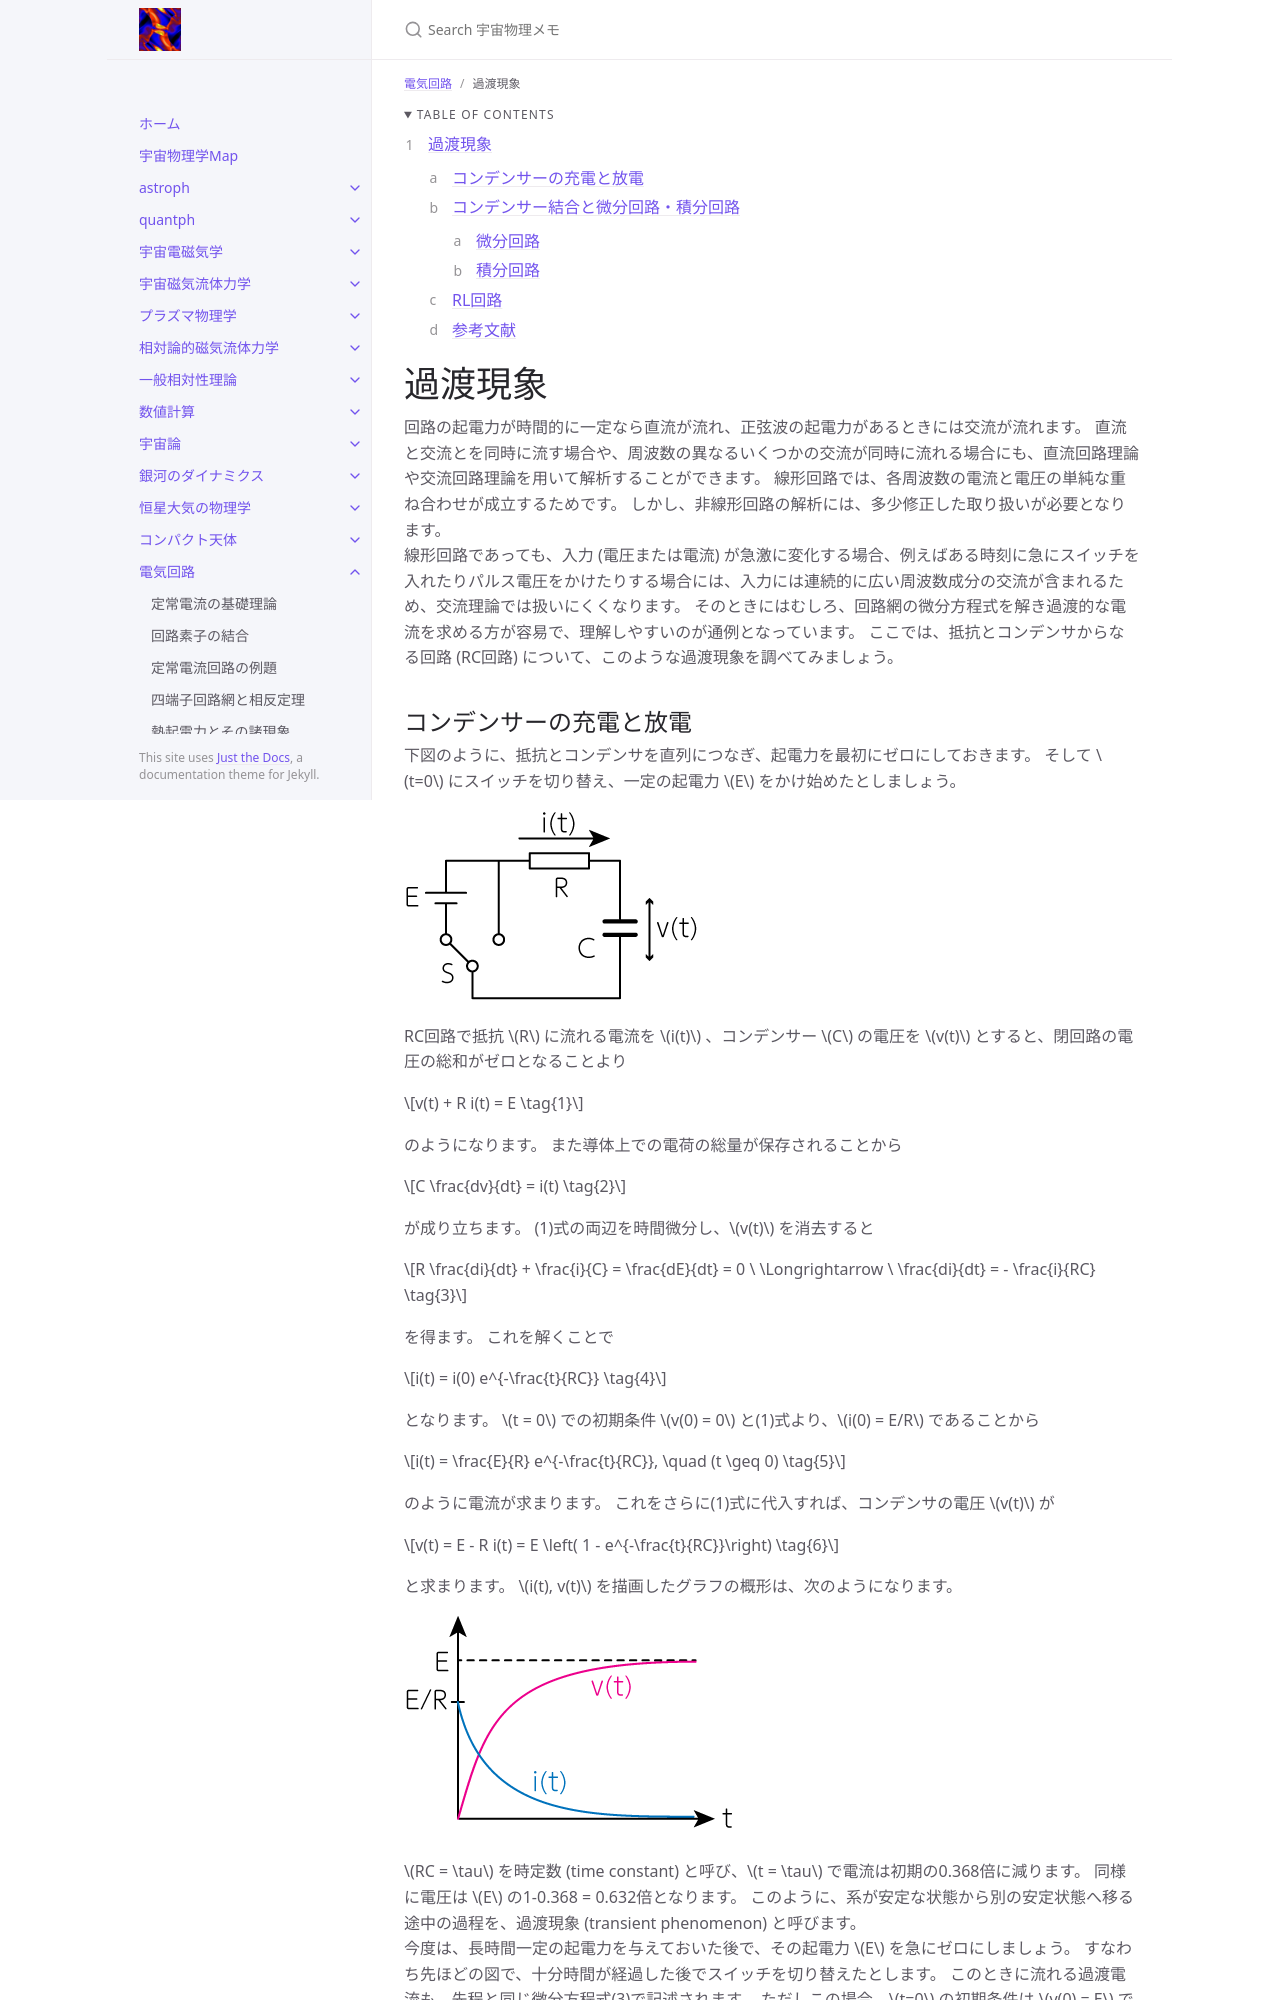

repository: github-nakasho/github-nakasho.github.io · page: circuits/transient.html · generator: jekyll

---
layout: default
title: 過渡現象
parent: 電気回路
math: mathjax3
permalink: /circuits/transient
nav_order: 6
---

{: .no_toc }

<details open markdown="block"> 
  <summary>
    Table of contents
  </summary>
  {: .text-delta }
1. TOC
{:toc}
</details>

{% include adsense.html %} 

# 過渡現象

回路の起電力が時間的に一定なら直流が流れ、正弦波の起電力があるときには交流が流れます。
直流と交流とを同時に流す場合や、周波数の異なるいくつかの交流が同時に流れる場合にも、直流回路理論や交流回路理論を用いて解析することができます。
線形回路では、各周波数の電流と電圧の単純な重ね合わせが成立するためです。
しかし、非線形回路の解析には、多少修正した取り扱いが必要となります。  
線形回路であっても、入力 (電圧または電流) が急激に変化する場合、例えばある時刻に急にスイッチを入れたりパルス電圧をかけたりする場合には、入力には連続的に広い周波数成分の交流が含まれるため、交流理論では扱いにくくなります。
そのときにはむしろ、回路網の微分方程式を解き過渡的な電流を求める方が容易で、理解しやすいのが通例となっています。
ここでは、抵抗とコンデンサからなる回路 (RC回路) について、このような過渡現象を調べてみましょう。
